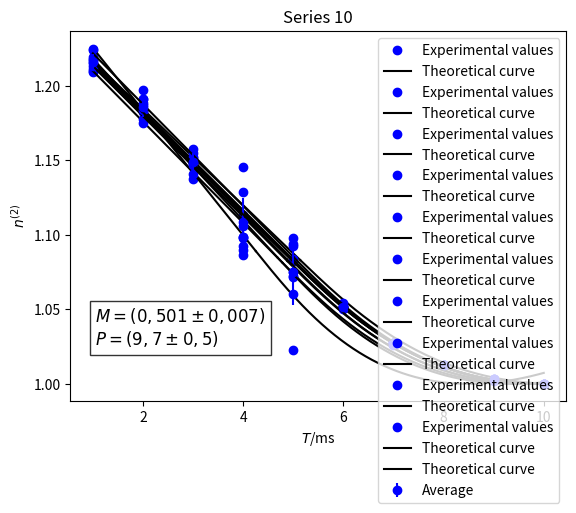

Source code (Python):
import numpy as np
from scipy.optimize import minimize
import matplotlib.pyplot as plt

# Definición de las medidas
med1 = [1.209443, 1.191362, 1.151709, 1.113285, 1.074993, 1.051908, 1.027126, 1.012847, 1.003128, 0.999993]
med2 = [1.211220, 1.183132, 1.148188, 1.145329, 1.082458, 1.051098, 1.027108, 1.012718, 1.003537, 0.999988]
med3 = [1.210304, 1.188723, 1.137770, 1.090090, 1.071441, 1.051151, 1.027150, 1.012774, 1.002514, 0.999986]
med4 = [1.219251, 1.177786, 1.147447, 1.097841, 1.098259, 1.052040, 1.027577, 1.012909, 1.002424, 0.999987]
med5 = [1.224337, 1.182249, 1.155211, 1.098738, 1.022527, 1.051177, 1.026870, 1.012891, 1.002316, 0.999986]
med6 = [1.215287, 1.187225, 1.146810, 1.098564, 1.083576, 1.054503, 1.027421, 1.012748, 1.003328, 0.999989]
med7 = [1.213535, 1.191360, 1.158022, 1.092774, 1.092919, 1.051625, 1.026453, 1.012694, 1.003243, 0.999994]
med8 = [1.217230, 1.175413, 1.140837, 1.128617, 1.060242, 1.051857, 1.027322, 1.012928, 1.002300, 0.999988]
med9 = [1.224528, 1.183652, 1.149073, 1.086520, 1.072258, 1.050512, 1.026762, 1.012975, 1.001746, 0.999992]
med10 = [1.217990, 1.197390, 1.152143, 1.108644, 1.093941, 1.051457, 1.026282, 1.012940, 1.002342, 0.999986]
media = [1.216313, 1.185829, 1.148721, 1.106040, 1.075262, 1.051733, 1.027007, 1.012842, 1.002688, 0.999989]

# Lista de medidas
medidas = [med1, med2, med3, med4, med5, med6, med7, med8, med9, med10]

# Calculating the deviation
desviacion = np.zeros(10)
for i in range(10):
    desviacion[i] = np.sqrt(((med1[i] - media[i])**2 + (med2[i] - media[i])**2 + 
                              (med3[i] - media[i])**2 + (med4[i] - media[i])**2 + 
                              (med5[i] - media[i])**2 + (med6[i] - media[i])**2 + 
                              (med7[i] - media[i])**2 + (med8[i] - media[i])**2 + 
                              (med9[i] - media[i])**2 + (med10[i] - media[i])**2) / 9)
print("la desviación es :", desviacion)


# Creating ten functions and minimizing each of those 10 functions
# where M[0] = M and M[1] = P
from scipy.optimize import minimize

# Definir las funciones para cada medida
def function1(M):
    y1 = (med1[0] - ((1 - (4/3) * (1/M[1])) * M[0]**2 + 1))**2 / 10 + \
          (med1[1] - ((1 - (4/3) * (2/M[1])) * M[0]**2 + 1))**2 / 10 + \
          (med1[2] - ((1 - (4/3) * (3/M[1])) * M[0]**2 + 1))**2 / 10 + \
          (med1[3] - ((1 - (4/3) * (4/M[1])) * M[0]**2 + 1))**2 / 10 + \
          (med1[4] - ((1 - (4/3) * (5/M[1])) * M[0]**2 + 1))**2 / 10 + \
          (med1[5] - (((4/3) * (6/M[1]) - (1/3) * M[1]**2 / 36 + 2 * M[1] / 6 - 3) * M[0]**2 + 1))**2 / 10 + \
          (med1[6] - (((4/3) * (7/M[1]) - (1/3) * M[1]**2 / 49 + 2 * M[1] / 7 - 3) * M[0]**2 + 1))**2 / 10 + \
          (med1[7] - (((4/3) * (8/M[1]) - (1/3) * M[1]**2 / 64 + 2 * M[1] / 8 - 3) * M[0]**2 + 1))**2 / 10 + \
          (med1[8] - (((4/3) * (9/M[1]) - (1/3) * M[1]**2 / 81 + 2 * M[1] / 9 - 3) * M[0]**2 + 1))**2 / 10 + \
          (med1[9] - (((4/3) * (10/M[1]) - (1/3) * M[1]**2 / 100 + 2 * M[1] / 10 - 3) * M[0]**2 + 1))**2 / 10
    return y1

def function2(M):
    y2 = (med2[0] - ((1 - (4/3) * (1/M[1])) * M[0]**2 + 1))**2 / 10 + \
          (med2[1] - ((1 - (4/3) * (2/M[1])) * M[0]**2 + 1))**2 / 10 + \
          (med2[2] - ((1 - (4/3) * (3/M[1])) * M[0]**2 + 1))**2 / 10 + \
          (med2[3] - ((1 - (4/3) * (4/M[1])) * M[0]**2 + 1))**2 / 10 + \
          (med2[4] - ((1 - (4/3) * (5/M[1])) * M[0]**2 + 1))**2 / 10 + \
          (med2[5] - (((4/3) * (6/M[1]) - (1/3) * M[1]**2 / 36 + 2 * M[1] / 6 - 3) * M[0]**2 + 1))**2 / 10 + \
          (med2[6] - (((4/3) * (7/M[1]) - (1/3) * M[1]**2 / 49 + 2 * M[1] / 7 - 3) * M[0]**2 + 1))**2 / 10 + \
          (med2[7] - (((4/3) * (8/M[1]) - (1/3) * M[1]**2 / 64 + 2 * M[1] / 8 - 3) * M[0]**2 + 1))**2 / 10 + \
          (med2[8] - (((4/3) * (9/M[1]) - (1/3) * M[1]**2 / 81 + 2 * M[1] / 9 - 3) * M[0]**2 + 1))**2 / 10 + \
          (med2[9] - (((4/3) * (10/M[1]) - (1/3) * M[1]**2 / 100 + 2 * M[1] / 10 - 3) * M[0]**2 + 1))**2 / 10
    return y2

# Repetir el proceso para las medidas 3 a 10
def function3(M):
    y3 = (med3[0] - ((1 - (4/3) * (1/M[1])) * M[0]**2 + 1))**2 / 10 + \
          (med3[1] - ((1 - (4/3) * (2/M[1])) * M[0]**2 + 1))**2 / 10 + \
          (med3[2] - ((1 - (4/3) * (3/M[1])) * M[0]**2 + 1))**2 / 10 + \
          (med3[3] - ((1 - (4/3) * (4/M[1])) * M[0]**2 + 1))**2 / 10 + \
          (med3[4] - ((1 - (4/3) * (5/M[1])) * M[0]**2 + 1))**2 / 10 + \
          (med3[5] - (((4/3) * (6/M[1]) - (1/3) * M[1]**2 / 36 + 2 * M[1] / 6 - 3) * M[0]**2 + 1))**2 / 10 + \
          (med3[6] - (((4/3) * (7/M[1]) - (1/3) * M[1]**2 / 49 + 2 * M[1] / 7 - 3) * M[0]**2 + 1))**2 / 10 + \
          (med3[7] - (((4/3) * (8/M[1]) - (1/3) * M[1]**2 / 64 + 2 * M[1] / 8 - 3) * M[0]**2 + 1))**2 / 10 + \
          (med3[8] - (((4/3) * (9/M[1]) - (1/3) * M[1]**2 / 81 + 2 * M[1] / 9 - 3) * M[0]**2 + 1))**2 / 10 + \
          (med3[9] - (((4/3) * (10/M[1]) - (1/3) * M[1]**2 / 100 + 2 * M[1] / 10 - 3) * M[0]**2 + 1))**2 / 10
    return y3

def function4(M):
    y4 = (med4[0] - ((1 - (4/3) * (1/M[1])) * M[0]**2 + 1))**2 / 10 + \
          (med4[1] - ((1 - (4/3) * (2/M[1])) * M[0]**2 + 1))**2 / 10 + \
          (med4[2] - ((1 - (4/3) * (3/M[1])) * M[0]**2 + 1))**2 / 10 + \
          (med4[3] - ((1 - (4/3) * (4/M[1])) * M[0]**2 + 1))**2 / 10 + \
          (med4[4] - ((1 - (4/3) * (5/M[1])) * M[0]**2 + 1))**2 / 10 + \
          (med4[5] - (((4/3) * (6/M[1]) - (1/3) * M[1]**2 / 36 + 2 * M[1] / 6 - 3) * M[0]**2 + 1))**2 / 10 + \
          (med4[6] - (((4/3) * (7/M[1]) - (1/3) * M[1]**2 / 49 + 2 * M[1] / 7 - 3) * M[0]**2 + 1))**2 / 10 + \
          (med4[7] - (((4/3) * (8/M[1]) - (1/3) * M[1]**2 / 64 + 2 * M[1] / 8 - 3) * M[0]**2 + 1))**2 / 10 + \
          (med4[8] - (((4/3) * (9/M[1]) - (1/3) * M[1]**2 / 81 + 2 * M[1] / 9 - 3) * M[0]**2 + 1))**2 / 10 + \
          (med4[9] - (((4/3) * (10/M[1]) - (1/3) * M[1]**2 / 100 + 2 * M[1] / 10 - 3) * M[0]**2 + 1))**2 / 10
    return y4

def function5(M):
    y5 = (med5[0] - ((1 - (4/3) * (1/M[1])) * M[0]**2 + 1))**2 / 10 + \
          (med5[1] - ((1 - (4/3) * (2/M[1])) * M[0]**2 + 1))**2 / 10 + \
          (med5[2] - ((1 - (4/3) * (3/M[1])) * M[0]**2 + 1))**2 / 10 + \
          (med5[3] - ((1 - (4/3) * (4/M[1])) * M[0]**2 + 1))**2 / 10 + \
          (med5[4] - ((1 - (4/3) * (5/M[1])) * M[0]**2 + 1))**2 / 10 + \
          (med5[5] - (((4/3) * (6/M[1]) - (1/3) * M[1]**2 / 36 + 2 * M[1] / 6 - 3) * M[0]**2 + 1))**2 / 10 + \
          (med5[6] - (((4/3) * (7/M[1]) - (1/3) * M[1]**2 / 49 + 2 * M[1] / 7 - 3) * M[0]**2 + 1))**2 / 10 + \
          (med5[7] - (((4/3) * (8/M[1]) - (1/3) * M[1]**2 / 64 + 2 * M[1] / 8 - 3) * M[0]**2 + 1))**2 / 10 + \
          (med5[8] - (((4/3) * (9/M[1]) - (1/3) * M[1]**2 / 81 + 2 * M[1] / 9 - 3) * M[0]**2 + 1))**2 / 10 + \
          (med5[9] - (((4/3) * (10/M[1]) - (1/3) * M[1]**2 / 100 + 2 * M[1] / 10 - 3) * M[0]**2 + 1))**2 / 10
    return y5

def function6(M):
    y6 = (med6[0] - ((1 - (4/3) * (1/M[1])) * M[0]**2 + 1))**2 / 10 + \
          (med6[1] - ((1 - (4/3) * (2/M[1])) * M[0]**2 + 1))**2 / 10 + \
          (med6[2] - ((1 - (4/3) * (3/M[1])) * M[0]**2 + 1))**2 / 10 + \
          (med6[3] - ((1 - (4/3) * (4/M[1])) * M[0]**2 + 1))**2 / 10 + \
          (med6[4] - ((1 - (4/3) * (5/M[1])) * M[0]**2 + 1))**2 / 10 + \
          (med6[5] - (((4/3) * (6/M[1]) - (1/3) * M[1]**2 / 36 + 2 * M[1] / 6 - 3) * M[0]**2 + 1))**2 / 10 + \
          (med6[6] - (((4/3) * (7/M[1]) - (1/3) * M[1]**2 / 49 + 2 * M[1] / 7 - 3) * M[0]**2 + 1))**2 / 10 + \
          (med6[7] - (((4/3) * (8/M[1]) - (1/3) * M[1]**2 / 64 + 2 * M[1] / 8 - 3) * M[0]**2 + 1))**2 / 10 + \
          (med6[8] - (((4/3) * (9/M[1]) - (1/3) * M[1]**2 / 81 + 2 * M[1] / 9 - 3) * M[0]**2 + 1))**2 / 10 + \
          (med6[9] - (((4/3) * (10/M[1]) - (1/3) * M[1]**2 / 100 + 2 * M[1] / 10 - 3) * M[0]**2 + 1))**2 / 10
    return y6

def function7(M):
    y7 = (med7[0] - ((1 - (4/3) * (1/M[1])) * M[0]**2 + 1))**2 / 10 + \
          (med7[1] - ((1 - (4/3) * (2/M[1])) * M[0]**2 + 1))**2 / 10 + \
          (med7[2] - ((1 - (4/3) * (3/M[1])) * M[0]**2 + 1))**2 / 10 + \
          (med7[3] - ((1 - (4/3) * (4/M[1])) * M[0]**2 + 1))**2 / 10 + \
          (med7[4] - ((1 - (4/3) * (5/M[1])) * M[0]**2 + 1))**2 / 10 + \
          (med7[5] - (((4/3) * (6/M[1]) - (1/3) * M[1]**2 / 36 + 2 * M[1] / 6 - 3) * M[0]**2 + 1))**2 / 10 + \
          (med7[6] - (((4/3) * (7/M[1]) - (1/3) * M[1]**2 / 49 + 2 * M[1] / 7 - 3) * M[0]**2 + 1))**2 / 10 + \
          (med7[7] - (((4/3) * (8/M[1]) - (1/3) * M[1]**2 / 64 + 2 * M[1] / 8 - 3) * M[0]**2 + 1))**2 / 10 + \
          (med7[8] - (((4/3) * (9/M[1]) - (1/3) * M[1]**2 / 81 + 2 * M[1] / 9 - 3) * M[0]**2 + 1))**2 / 10 + \
          (med7[9] - (((4/3) * (10/M[1]) - (1/3) * M[1]**2 / 100 + 2 * M[1] / 10 - 3) * M[0]**2 + 1))**2 / 10
    return y7

def function8(M):
    y8 = (med8[0] - ((1 - (4/3) * (1/M[1])) * M[0]**2 + 1))**2 / 10 + \
          (med8[1] - ((1 - (4/3) * (2/M[1])) * M[0]**2 + 1))**2 / 10 + \
          (med8[2] - ((1 - (4/3) * (3/M[1])) * M[0]**2 + 1))**2 / 10 + \
          (med8[3] - ((1 - (4/3) * (4/M[1])) * M[0]**2 + 1))**2 / 10 + \
          (med8[4] - ((1 - (4/3) * (5/M[1])) * M[0]**2 + 1))**2 / 10 + \
          (med8[5] - (((4/3) * (6/M[1]) - (1/3) * M[1]**2 / 36 + 2 * M[1] / 6 - 3) * M[0]**2 + 1))**2 / 10 + \
          (med8[6] - (((4/3) * (7/M[1]) - (1/3) * M[1]**2 / 49 + 2 * M[1] / 7 - 3) * M[0]**2 + 1))**2 / 10 + \
          (med8[7] - (((4/3) * (8/M[1]) - (1/3) * M[1]**2 / 64 + 2 * M[1] / 8 - 3) * M[0]**2 + 1))**2 / 10 + \
          (med8[8] - (((4/3) * (9/M[1]) - (1/3) * M[1]**2 / 81 + 2 * M[1] / 9 - 3) * M[0]**2 + 1))**2 / 10 + \
          (med8[9] - (((4/3) * (10/M[1]) - (1/3) * M[1]**2 / 100 + 2 * M[1] / 10 - 3) * M[0]**2 + 1))**2 / 10
    return y8

def function9(M):
    y9 = (med9[0] - ((1 - (4/3) * (1/M[1])) * M[0]**2 + 1))**2 / 10 + \
          (med9[1] - ((1 - (4/3) * (2/M[1])) * M[0]**2 + 1))**2 / 10 + \
          (med9[2] - ((1 - (4/3) * (3/M[1])) * M[0]**2 + 1))**2 / 10 + \
          (med9[3] - ((1 - (4/3) * (4/M[1])) * M[0]**2 + 1))**2 / 10 + \
          (med9[4] - ((1 - (4/3) * (5/M[1])) * M[0]**2 + 1))**2 / 10 + \
          (med9[5] - (((4/3) * (6/M[1]) - (1/3) * M[1]**2 / 36 + 2 * M[1] / 6 - 3) * M[0]**2 + 1))**2 / 10 + \
          (med9[6] - (((4/3) * (7/M[1]) - (1/3) * M[1]**2 / 49 + 2 * M[1] / 7 - 3) * M[0]**2 + 1))**2 / 10 + \
          (med9[7] - (((4/3) * (8/M[1]) - (1/3) * M[1]**2 / 64 + 2 * M[1] / 8 - 3) * M[0]**2 + 1))**2 / 10 + \
          (med9[8] - (((4/3) * (9/M[1]) - (1/3) * M[1]**2 / 81 + 2 * M[1] / 9 - 3) * M[0]**2 + 1))**2 / 10 + \
          (med9[9] - (((4/3) * (10/M[1]) - (1/3) * M[1]**2 / 100 + 2 * M[1] / 10 - 3) * M[0]**2 + 1))**2 / 10
    return y9

def function10(M):
    y10 = (med10[0] - ((1 - (4/3) * (1/M[1])) * M[0]**2 + 1))**2 / 10 + \
          (med10[1] - ((1 - (4/3) * (2/M[1])) * M[0]**2 + 1))**2 / 10 + \
          (med10[2] - ((1 - (4/3) * (3/M[1])) * M[0]**2 + 1))**2 / 10 + \
          (med10[3] - ((1 - (4/3) * (4/M[1])) * M[0]**2 + 1))**2 / 10 + \
          (med10[4] - ((1 - (4/3) * (5/M[1])) * M[0]**2 + 1))**2 / 10 + \
          (med10[5] - (((4/3) * (6/M[1]) - (1/3) * M[1]**2 / 36 + 2 * M[1] / 6 - 3) * M[0]**2 + 1))**2 / 10 + \
          (med10[6] - (((4/3) * (7/M[1]) - (1/3) * M[1]**2 / 49 + 2 * M[1] / 7 - 3) * M[0]**2 + 1))**2 / 10 + \
          (med10[7] - (((4/3) * (8/M[1]) - (1/3) * M[1]**2 / 64 + 2 * M[1] / 8 - 3) * M[0]**2 + 1))**2 / 10 + \
          (med10[8] - (((4/3) * (9/M[1]) - (1/3) * M[1]**2 / 81 + 2 * M[1] / 9 - 3) * M[0]**2 + 1))**2 / 10 + \
          (med10[9] - (((4/3) * (10/M[1]) - (1/3) * M[1]**2 / 100 + 2 * M[1] / 10 - 3) * M[0]**2 + 1))**2 / 10
    return y10

# Minimizar las funciones para cada medida
res1 = minimize(function1, x0=(1, 10), bounds=[(0.48, 0.52), (7, 13)])
res2 = minimize(function2, x0=(1, 10), bounds=[(0.48, 0.52), (7, 13)])
res3 = minimize(function3, x0=(1, 10), bounds=[(0.48, 0.52), (7, 13)])
res4 = minimize(function4, x0=(1, 10), bounds=[(0.48, 0.52), (7, 13)])
res5 = minimize(function5, x0=(1, 10), bounds=[(0.48, 0.52), (7, 13)])
res6 = minimize(function6, x0=(1, 10), bounds=[(0.48, 0.52), (7, 13)])
res7 = minimize(function7, x0=(1, 10), bounds=[(0.48, 0.52), (7, 13)])
res8 = minimize(function8, x0=(1, 10), bounds=[(0.48, 0.52), (7, 13)])
res9 = minimize(function9, x0=(1, 10), bounds=[(0.48, 0.52), (7, 13)])
res10 = minimize(function10, x0=(1, 10), bounds=[(0.48, 0.52), (7, 13)])

# Imprimir los resultados de la minimización
print("Resultados de la minimización para med1:", res1.x)
print("Resultados de la minimización para med2:", res2.x)
print("Resultados de la minimización para med3:", res3.x)
print("Resultados de la minimización para med4:", res4.x)
print("Resultados de la minimización para med5:", res5.x)
print("Resultados de la minimización para med6:", res6.x)
print("Resultados de la minimización para med7:", res7.x)
print("Resultados de la minimización para med8:", res8.x)
print("Resultados de la minimización para med9:", res9.x)
print("Resultados de la minimización para med10:", res10.x)

import numpy as np
import matplotlib.pyplot as plt

# Definir las funciones teóricas
def f11(M, P, T):
    return (1 - (4/3) * T / P) * M**2 + 1

def f21(M, P, T):
    return ((4/3) * (T / P) - (1/3) * (T / P)**(-2) + 2 * (T / P)**(-1) - 3) * M**2 + 1

results = [res1, res2, res3, res4, res5, res6, res7, res8, res9, res10]

experimental_values = [med1, med2, med3, med4, med5, med6, med7, med8, med9, med10]

# Crear las gráficas para cada medida
for i in range(10):
    P = results[i].x[1]
    M = results[i].x[0]
    
    T = np.linspace(1, 10, 10)  
    T1 = np.linspace(1, P/2, 10000)  
    T2 = np.linspace(P/2, 10, 10000)  
    
    # Graficar los valores experimentales
    plt.plot(T, experimental_values[i], 'bo', label='Experimental values')
    
    # Graficar la primera parte de la curva teórica
    plt.plot(T1, f11(M, P, T1), 'k', label='Theoretical curve')
    
    # Graficar la segunda parte de la curva teórica
    plt.plot(T2, f21(M, P, T2), 'k')
    
    plt.xlabel(r'$T$/ms')
    plt.ylabel(r'$n^{(2)}$')
    plt.title(f'Series {i+1}')
    plt.legend()
    
    plt.show()


# Calcular el promedio de M y P
M = sum(res.x[0] for res in results) / 10
P = sum(res.x[1] for res in results) / 10

print("Promedio de M:", M)
print("Promedio de P:", P)

# Calcular la desviación estándar de M y P
desviacionM = np.sqrt(sum((res.x[0] - M)**2 for res in results) / 9)
desviacionP = np.sqrt(sum((res.x[1] - P)**2 for res in results) / 9)










print("Desviación estándar de M:", desviacionM)
print("Desviación estándar de P:", desviacionP)

# Now we plot the theoretical curve vs the experimental values
# Performing two functions with M and P
def f1(M, P, T1):
    return (1 - (4/3) * T1/P) * M**2 + 1

def f2(M, P, T1):
    return ((4/3) * (T1/P) - (1/3) * (T1/P)**-2 + 2 * (T1/P)**-1 - 3) * M**2 + 1



# Plotting the average with its error vs the theoretical curve
plt.errorbar(T, media, yerr=desviacion, fmt='bo', label='Average')
T1 = np.linspace(1, P/2, 10000)
plt.plot(T1, f1(M, P, T1), 'k', label='Theoretical curve')
T2 = np.linspace(P/2, 10, 10000)
plt.plot(T2, f2(M, P, T2), 'k')
plt.xlabel(r'$T$/ms')
plt.ylabel(r'$n^{(2)}$')

# Mostrar ecuación de la recta en notación científica con errores
eq_text = (f"$M = (0,501 \\pm 0,007)$\n"
           f"$P = (9,7 \\pm 0,5)$")
plt.text(0.05, 0.15, eq_text, transform=plt.gca().transAxes, fontsize=12, 
         bbox=dict(facecolor='white', alpha=0.8, edgecolor='black'))

# Mostrar la gráfica
plt.legend()
plt.show()
